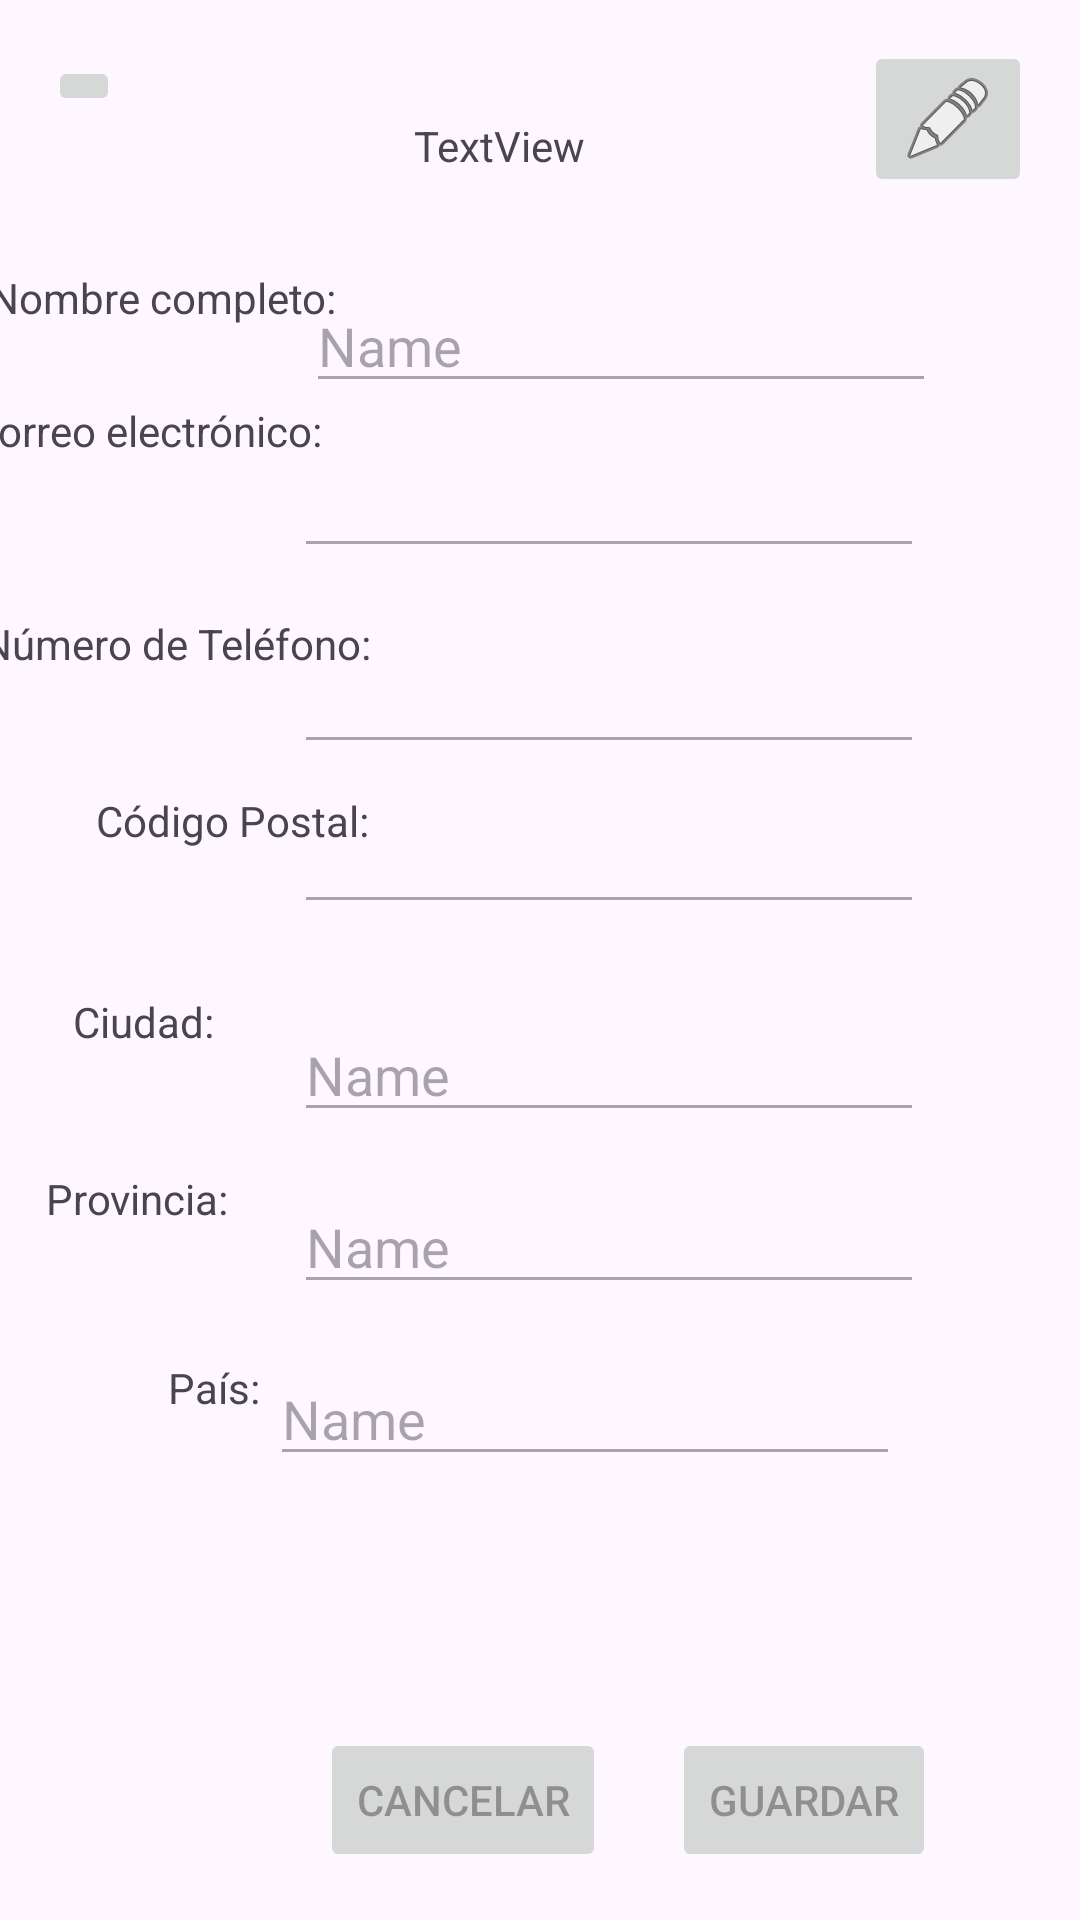

Write the Android layout XML for this screen, with the resource values it uses.
<!-- AndroidManifest.xml: application theme Theme.JamboreeSportsExperiences -->
<!-- res/layout/activity_datos_tutor.xml -->
<?xml version="1.0" encoding="utf-8"?>
<androidx.constraintlayout.widget.ConstraintLayout xmlns:android="http://schemas.android.com/apk/res/android"
    xmlns:app="http://schemas.android.com/apk/res-auto"
    xmlns:tools="http://schemas.android.com/tools"
    android:layout_width="match_parent"
    android:layout_height="match_parent"
    tools:context=".actividades.DatosTutor">

    <ImageButton
        android:id="@+id/btSalir"
        android:layout_width="wrap_content"
        android:layout_height="wrap_content"
        android:layout_marginStart="16dp"
        app:layout_constraintBottom_toBottomOf="parent"
        app:layout_constraintStart_toStartOf="parent"
        app:layout_constraintTop_toTopOf="parent"
        app:layout_constraintVertical_bias="0.03"
        app:srcCompat="@drawable/ic_arrow_left" />

    <ImageButton
        android:id="@+id/btMod"
        android:layout_width="wrap_content"
        android:layout_height="wrap_content"
        android:layout_marginEnd="16dp"
        app:layout_constraintBottom_toBottomOf="parent"
        app:layout_constraintEnd_toEndOf="parent"
        app:layout_constraintTop_toTopOf="parent"
        app:layout_constraintVertical_bias="0.023"
        app:srcCompat="@android:drawable/ic_menu_edit" />

    <Button
        android:id="@+id/btGuardar"
        android:layout_width="wrap_content"
        android:layout_height="wrap_content"
        android:layout_marginEnd="48dp"
        android:layout_marginBottom="16dp"
        android:enabled="false"
        android:text="Guardar"
        app:layout_constraintBottom_toBottomOf="parent"
        app:layout_constraintEnd_toEndOf="parent"
        app:layout_constraintTop_toBottomOf="@+id/pais"
        app:layout_constraintVertical_bias="1.0" />

    <Button
        android:id="@+id/btCanc"
        android:layout_width="wrap_content"
        android:layout_height="wrap_content"
        android:layout_marginBottom="16dp"
        android:enabled="false"
        android:text="Cancelar"
        app:layout_constraintBottom_toBottomOf="parent"
        app:layout_constraintEnd_toStartOf="@+id/btGuardar"
        app:layout_constraintHorizontal_bias="0.83"
        app:layout_constraintStart_toStartOf="parent"
        app:layout_constraintTop_toBottomOf="@+id/pais"
        app:layout_constraintVertical_bias="1.0" />

    <EditText
        android:id="@+id/nombre"
        android:layout_width="wrap_content"
        android:layout_height="wrap_content"
        android:layout_marginEnd="48dp"
        android:ems="10"
        android:enabled="false"
        android:inputType="text"
        android:text="Name"
        app:layout_constraintBottom_toTopOf="@+id/email"
        app:layout_constraintEnd_toEndOf="parent"
        app:layout_constraintTop_toBottomOf="@+id/textView8"
        app:layout_constraintVertical_bias="0.722" />

    <TextView
        android:id="@+id/textView2"
        android:layout_width="wrap_content"
        android:layout_height="wrap_content"
        android:text="Nombre completo:"
        app:layout_constraintBottom_toTopOf="@+id/textView4"
        app:layout_constraintEnd_toStartOf="@+id/nombre"
        app:layout_constraintHorizontal_bias="0.297"
        app:layout_constraintStart_toStartOf="parent"
        app:layout_constraintTop_toBottomOf="@+id/btSalir"
        app:layout_constraintVertical_bias="0.669" />

    <TextView
        android:id="@+id/textView5"
        android:layout_width="wrap_content"
        android:layout_height="wrap_content"
        android:layout_marginBottom="40dp"
        android:text="Número de Teléfono:"
        app:layout_constraintBottom_toTopOf="@+id/textView7"
        app:layout_constraintEnd_toStartOf="@+id/numTel"
        app:layout_constraintHorizontal_bias="0.2"
        app:layout_constraintStart_toStartOf="parent" />

    <EditText
        android:id="@+id/numTel"
        android:layout_width="wrap_content"
        android:layout_height="wrap_content"
        android:layout_marginEnd="52dp"
        android:layout_marginBottom="12dp"
        android:ems="10"
        android:enabled="false"
        android:inputType="phone"
        app:layout_constraintBottom_toTopOf="@+id/codPos"
        app:layout_constraintEnd_toEndOf="parent" />

    <TextView
        android:id="@+id/textView7"
        android:layout_width="wrap_content"
        android:layout_height="wrap_content"
        android:layout_marginStart="32dp"
        android:layout_marginBottom="48dp"
        android:text="Código Postal:"
        app:layout_constraintBottom_toTopOf="@+id/textView6"
        app:layout_constraintEnd_toStartOf="@+id/codPos"
        app:layout_constraintHorizontal_bias="0.0"
        app:layout_constraintStart_toStartOf="parent" />

    <EditText
        android:id="@+id/ciudad"
        android:layout_width="wrap_content"
        android:layout_height="wrap_content"
        android:layout_marginEnd="52dp"
        android:layout_marginBottom="16dp"
        android:ems="10"
        android:enabled="false"
        android:inputType="text"
        android:text="Name"
        app:layout_constraintBottom_toTopOf="@+id/provincia"
        app:layout_constraintEnd_toEndOf="parent" />

    <EditText
        android:id="@+id/email"
        android:layout_width="wrap_content"
        android:layout_height="wrap_content"
        android:layout_marginEnd="52dp"
        android:layout_marginBottom="24dp"
        android:ems="10"
        android:enabled="false"
        android:inputType="textEmailAddress"
        app:layout_constraintBottom_toTopOf="@+id/numTel"
        app:layout_constraintEnd_toEndOf="parent" />

    <EditText
        android:id="@+id/codPos"
        android:layout_width="wrap_content"
        android:layout_height="wrap_content"
        android:layout_marginEnd="52dp"
        android:layout_marginBottom="28dp"
        android:ems="10"
        android:enabled="false"
        android:inputType="number"
        app:layout_constraintBottom_toTopOf="@+id/ciudad"
        app:layout_constraintEnd_toEndOf="parent" />

    <TextView
        android:id="@+id/textView6"
        android:layout_width="wrap_content"
        android:layout_height="wrap_content"
        android:layout_marginBottom="40dp"
        android:text="Ciudad:"
        app:layout_constraintBottom_toTopOf="@+id/textView11"
        app:layout_constraintEnd_toStartOf="@+id/ciudad"
        app:layout_constraintHorizontal_bias="0.48"
        app:layout_constraintStart_toStartOf="parent" />

    <EditText
        android:id="@+id/pais"
        android:layout_width="wrap_content"
        android:layout_height="wrap_content"
        android:layout_marginEnd="60dp"
        android:layout_marginBottom="148dp"
        android:ems="10"
        android:enabled="false"
        android:inputType="text"
        android:text="Name"
        app:layout_constraintBottom_toBottomOf="parent"
        app:layout_constraintEnd_toEndOf="parent" />

    <TextView
        android:id="@+id/textView11"
        android:layout_width="wrap_content"
        android:layout_height="wrap_content"
        android:layout_marginBottom="44dp"
        android:text="Provincia:"
        app:layout_constraintBottom_toTopOf="@+id/textView12"
        app:layout_constraintEnd_toStartOf="@+id/provincia"
        app:layout_constraintHorizontal_bias="0.415"
        app:layout_constraintStart_toStartOf="parent" />

    <EditText
        android:id="@+id/provincia"
        android:layout_width="wrap_content"
        android:layout_height="wrap_content"
        android:layout_marginEnd="52dp"
        android:layout_marginBottom="16dp"
        android:ems="10"
        android:enabled="false"
        android:inputType="text"
        android:text="Name"
        app:layout_constraintBottom_toTopOf="@+id/pais"
        app:layout_constraintEnd_toEndOf="parent" />

    <TextView
        android:id="@+id/textView12"
        android:layout_width="wrap_content"
        android:layout_height="wrap_content"
        android:layout_marginStart="56dp"
        android:layout_marginBottom="168dp"
        android:text="País:"
        app:layout_constraintBottom_toBottomOf="parent"
        app:layout_constraintEnd_toStartOf="@+id/pais"
        app:layout_constraintHorizontal_bias="0.0"
        app:layout_constraintStart_toStartOf="parent" />

    <TextView
        android:id="@+id/textView4"
        android:layout_width="wrap_content"
        android:layout_height="wrap_content"
        android:layout_marginBottom="52dp"
        android:text="Correo electrónico:"
        app:layout_constraintBottom_toTopOf="@+id/textView5"
        app:layout_constraintEnd_toStartOf="@+id/email"
        app:layout_constraintHorizontal_bias="0.531"
        app:layout_constraintStart_toStartOf="parent" />

    <TextView
        android:id="@+id/textView8"
        android:layout_width="wrap_content"
        android:layout_height="wrap_content"
        android:text="TextView"
        app:layout_constraintBottom_toBottomOf="parent"
        app:layout_constraintEnd_toStartOf="@+id/btMod"
        app:layout_constraintHorizontal_bias="0.513"
        app:layout_constraintStart_toEndOf="@+id/btSalir"
        app:layout_constraintTop_toTopOf="parent"
        app:layout_constraintVertical_bias="0.063" />

</androidx.constraintlayout.widget.ConstraintLayout>
<!-- resources referenced by this layout -->
<resources>
  <style name="Theme.JamboreeSportsExperiences" parent="Base.Theme.JamboreeSportsExperiences" />
  <style name="Base.Theme.JamboreeSportsExperiences" parent="Theme.Material3.DayNight.NoActionBar">
          
          
      </style>
</resources>
